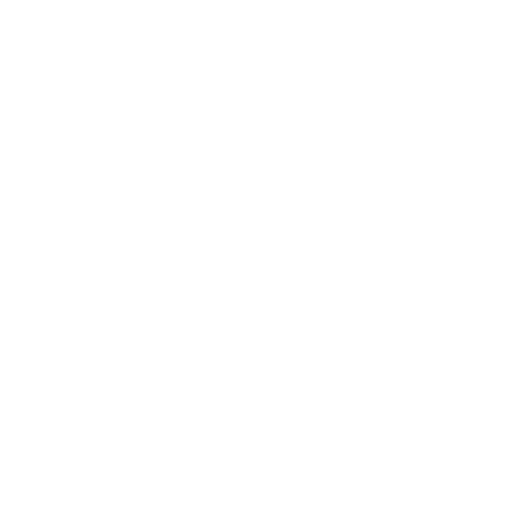
t = 0.00 s
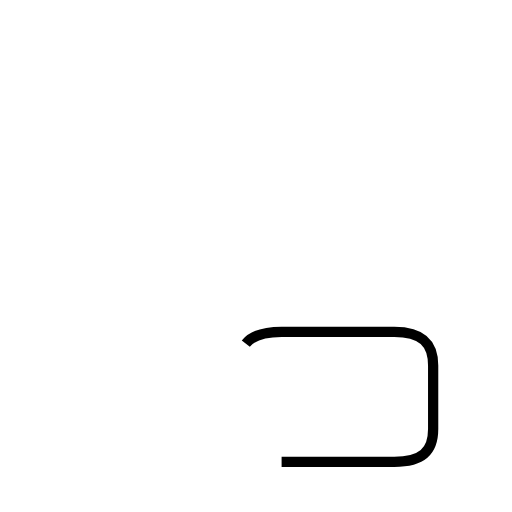
t = 1.31 s
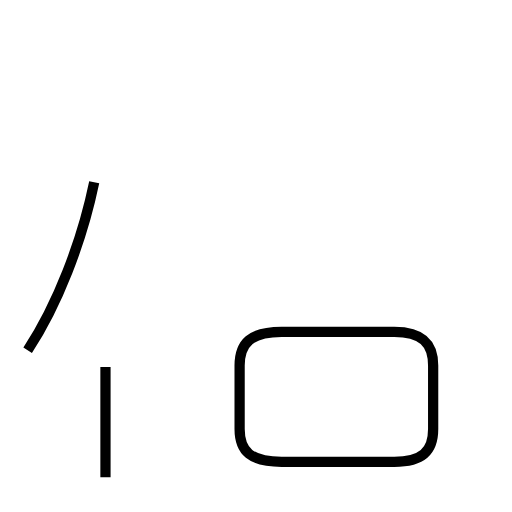
t = 2.60 s
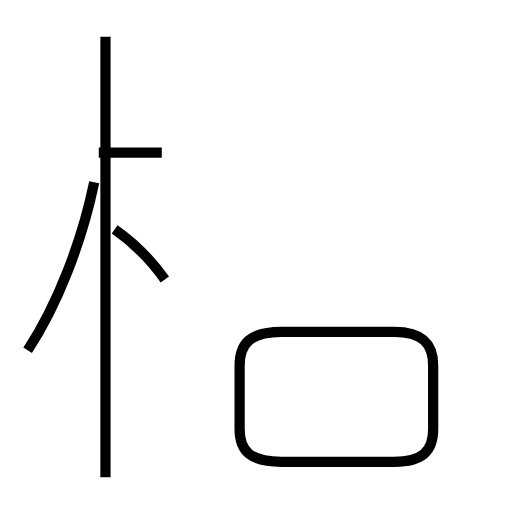
t = 3.96 s
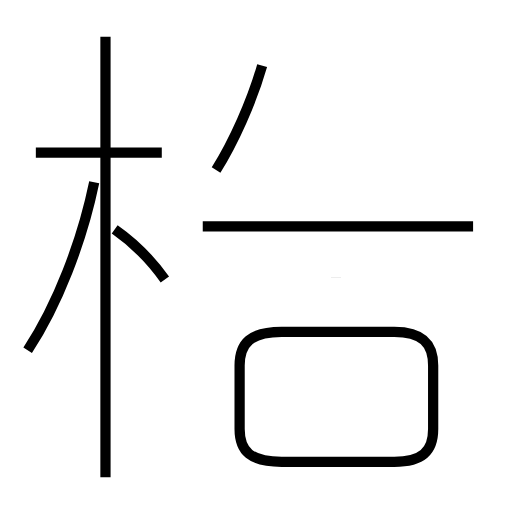
t = 5.27 s
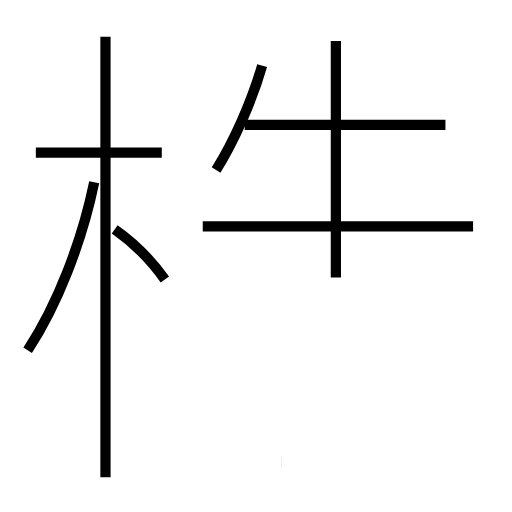
t = 6.55 s

The animated SVG that drew these frames (rendered in a browser with its animation timeline set to each time). Animation: 9 SMIL elements (animate=9); one cycle of 6.55 s.

<?xml version='1.0' encoding='utf-8'?>
<svg viewBox="0.0 -6.0 50.0 50.0" version="1.1" xmlns="http://www.w3.org/2000/svg"><rect x="-1000" y="-1000" width="2000" height="2000" stroke="white" fill="white" /><g style="fill:none;stroke:#000000;stroke-width:1"><path d="M 27.5 1.1 L 38.5 1.1 C 41.2 1.1 42.3 0.1 42.3 -2.1 L 42.3 -8.3 C 42.3 -10.5 41.2 -11.6 38.5 -11.6 L 27.5 -11.6 C 24.5 -11.6 23.4 -10.5 23.4 -8.3 L 23.4 -2.1 C 23.4 0.1 24.5 1.1 27.5 1.1 Z " transform="translate(0.0 38.0)" stroke-dasharray="58.04548547962299" stroke-dashoffset="58.04548547962299"><animate attributeName="stroke-dashoffset" from="58.04548547962299" to="0" dur="1.7413645643886897s" begin="0s; anim_end.end" fill="freeze" id="anim0" /></path><path d="M 2.7 -9.8 C 5.6 -14.2 8.0 -20.4 9.2 -26.2 " transform="translate(0.0 38.0)" stroke-dasharray="17.73698213285612" stroke-dashoffset="17.73698213285612"><animate attributeName="stroke-dashoffset" from="17.73698213285612" to="0" dur="0.5321094639856836s" begin="anim0.end" fill="freeze" id="anim1" /></path><path d="M 10.3 2.6 L 10.3 -40.4 " transform="translate(0.0 38.0)" stroke-dasharray="43.0" stroke-dashoffset="43.0"><animate attributeName="stroke-dashoffset" from="43.0" to="0" dur="1.29s" begin="anim1.end" fill="freeze" id="anim2" /></path><path d="M 16.1 -16.7 C 14.9 -18.4 13.2 -20.2 11.2 -21.6 " transform="translate(0.0 38.0)" stroke-dasharray="6.962814088416017" stroke-dashoffset="6.962814088416017"><animate attributeName="stroke-dashoffset" from="6.962814088416017" to="0" dur="0.2088844226524805s" begin="anim2.end" fill="freeze" id="anim3" /></path><path d="M 15.8 -29.1 L 3.5 -29.1 " transform="translate(0.0 38.0)" stroke-dasharray="12.3" stroke-dashoffset="12.3"><animate attributeName="stroke-dashoffset" from="12.3" to="0" dur="0.369s" begin="anim3.end" fill="freeze" id="anim4" /></path><path d="M 46.2 -21.9 L 19.8 -21.9 " transform="translate(0.0 38.0)" stroke-dasharray="26.400000000000002" stroke-dashoffset="26.400000000000002"><animate attributeName="stroke-dashoffset" from="26.400000000000002" to="0" dur="0.792s" begin="anim4.end" fill="freeze" id="anim5" /></path><path d="M 21.1 -27.4 C 22.8 -30.1 24.6 -34.1 25.6 -37.6 " transform="translate(0.0 38.0)" stroke-dasharray="11.180921420997997" stroke-dashoffset="11.180921420997997"><animate attributeName="stroke-dashoffset" from="11.180921420997997" to="0" dur="0.3354276426299399s" begin="anim5.end" fill="freeze" id="anim6" /></path><path d="M 32.8 -16.9 L 32.8 -40.0 " transform="translate(0.0 38.0)" stroke-dasharray="23.1" stroke-dashoffset="23.1"><animate attributeName="stroke-dashoffset" from="23.1" to="0" dur="0.6930000000000001s" begin="anim6.end" fill="freeze" id="anim7" /></path><path d="M 43.5 -31.8 L 23.9 -31.8" transform="translate(0.0 38.0)" stroke-dasharray="19.6" stroke-dashoffset="19.6"><animate attributeName="stroke-dashoffset" from="19.6" to="0" dur="0.588s" begin="anim7.end" fill="freeze" id="anim_end" /></path></g></svg>
